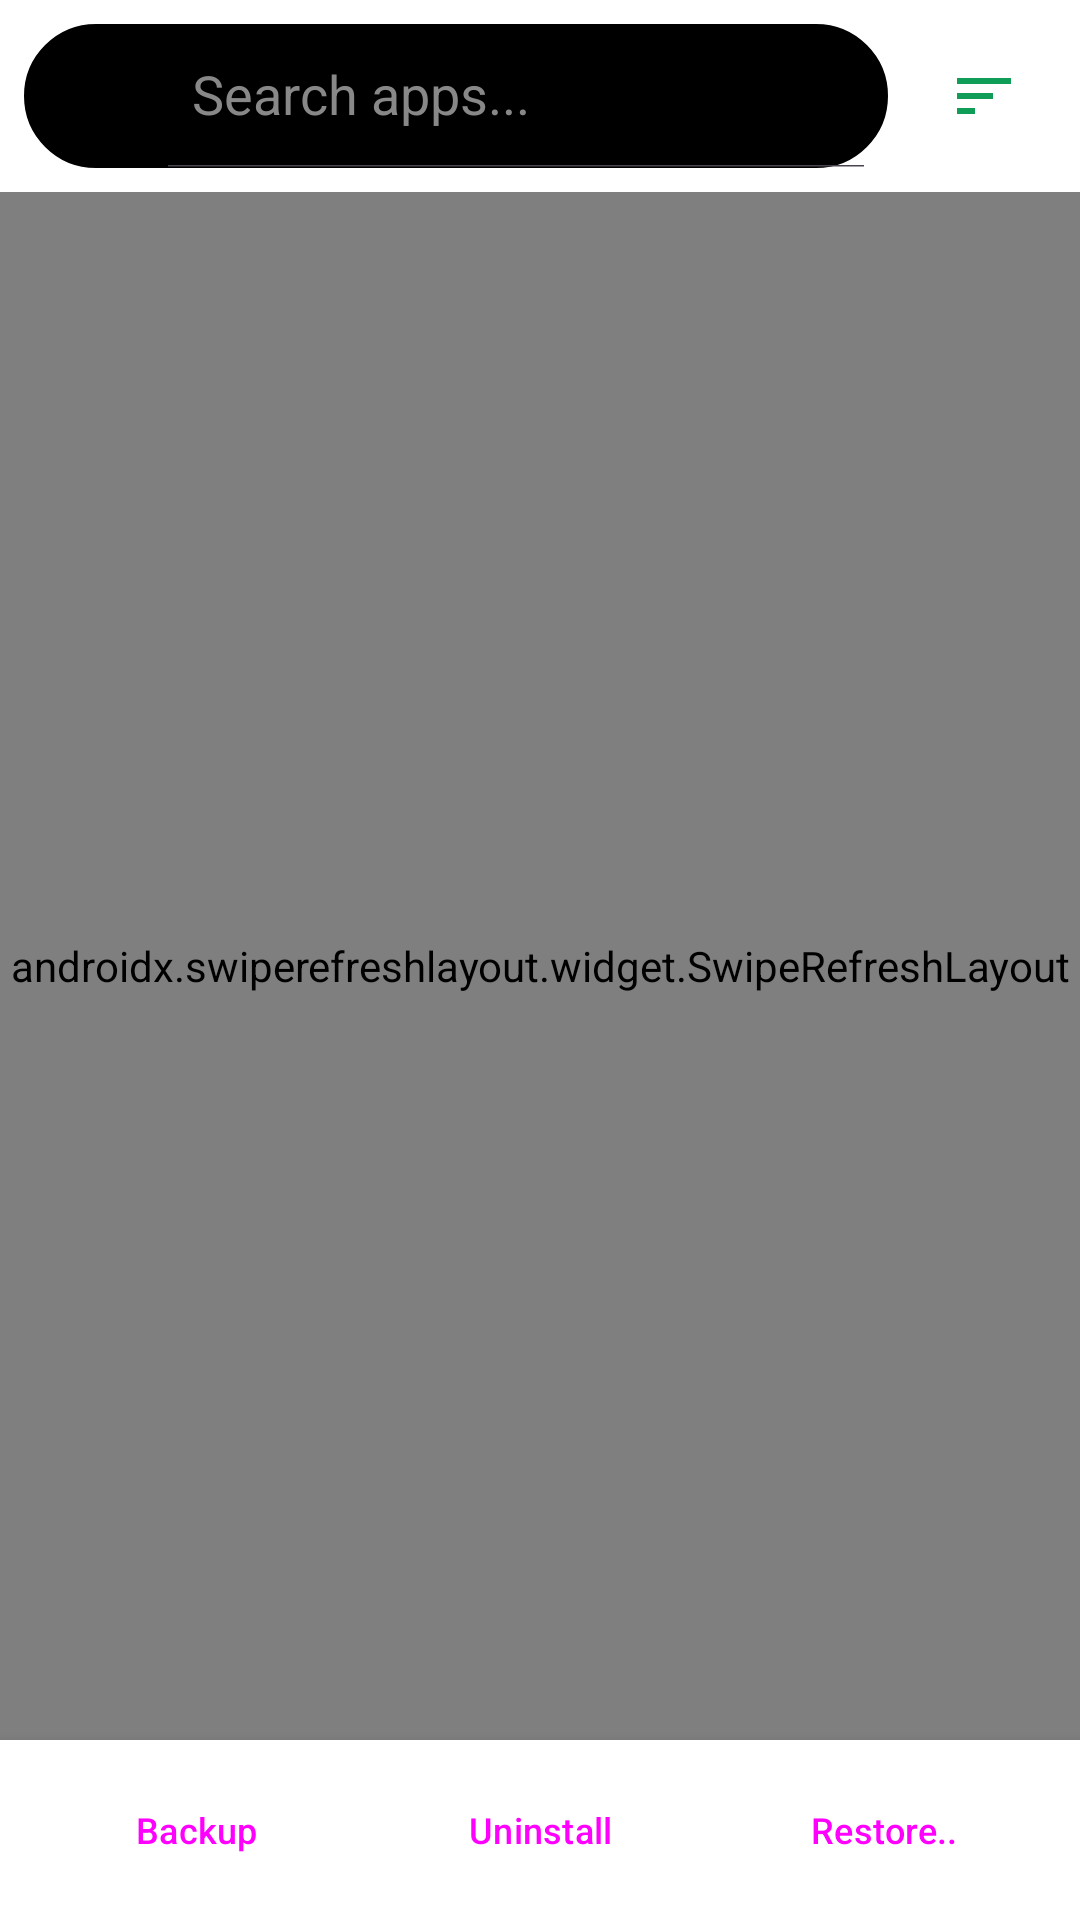

Produce the Android XML layout that renders to this screen, including the resource entries it uses.
<!-- AndroidManifest.xml: application theme Theme.ApkBackupRestore -->
<!-- res/layout/fragment_installed_apps.xml -->
<?xml version="1.0" encoding="utf-8"?>
<androidx.constraintlayout.widget.ConstraintLayout xmlns:android="http://schemas.android.com/apk/res/android"
    xmlns:app="http://schemas.android.com/apk/res-auto"
    xmlns:tools="http://schemas.android.com/tools"
    android:layout_width="match_parent"
    android:layout_height="match_parent">

    
    <LinearLayout
        android:id="@+id/header_layout"
        android:layout_width="match_parent"
        android:layout_height="wrap_content"
        android:orientation="horizontal"
        android:padding="8dp"
        android:gravity="center_vertical"
        android:background="?attr/colorSurface"
        app:layout_constraintTop_toTopOf="parent">

        <androidx.appcompat.widget.SearchView
            android:id="@+id/search_view"
            android:layout_width="0dp"
            android:layout_height="wrap_content"
            android:layout_weight="1"
            android:background="@drawable/search_bg"
            android:theme="@style/SearchViewStyle"
            app:queryHint="Search apps..."
            app:iconifiedByDefault="false" />

        <ImageButton
            android:id="@+id/btn_sort"
            android:layout_width="48dp"
            android:layout_height="48dp"
            android:layout_marginStart="8dp"
            android:background="?attr/selectableItemBackgroundBorderless"
            android:contentDescription="@string/sort_by"
            android:src="@drawable/ic_sort"
            app:tint="?attr/colorPrimary" />
    </LinearLayout>

    
    <androidx.swiperefreshlayout.widget.SwipeRefreshLayout
        android:id="@+id/swipe_refresh"
        android:layout_width="match_parent"
        android:layout_height="0dp"
        app:layout_constraintTop_toBottomOf="@id/header_layout"
        app:layout_constraintBottom_toTopOf="@id/layout_actions_bottom">

        <androidx.recyclerview.widget.RecyclerView
            android:id="@+id/recycler_view"
            android:layout_width="match_parent"
            android:layout_height="match_parent"
            android:clipToPadding="false"
            android:paddingBottom="16dp"
            tools:listitem="@layout/item_app" />
    </androidx.swiperefreshlayout.widget.SwipeRefreshLayout>

    
    <LinearLayout
        android:id="@+id/layout_actions_bottom"
        android:layout_width="match_parent"
        android:layout_height="wrap_content"
        android:orientation="horizontal"
        android:padding="8dp"
        android:gravity="center"
        android:background="?attr/colorSurface"
        android:elevation="8dp"
        app:layout_constraintBottom_toBottomOf="parent">

        <Button
            android:id="@+id/btn_batch_backup"
            style="@style/Widget.Material3.Button"
            android:layout_width="0dp"
            android:layout_height="wrap_content"
            android:layout_weight="1"
            android:layout_margin="4dp"
            app:cornerRadius="8dp"
            android:paddingHorizontal="4dp"
            android:paddingVertical="8dp"
            android:insetTop="0dp"
            android:insetBottom="0dp"
            android:minHeight="36dp"
            android:textSize="12sp"
            android:maxLines="1"
            android:text="Backup" />

        <Button
            android:id="@+id/btn_batch_uninstall"
            style="@style/Widget.Material3.Button.TonalButton"
            android:layout_width="0dp"
            android:layout_height="wrap_content"
            android:layout_weight="1"
            android:layout_margin="4dp"
            app:cornerRadius="8dp"
            android:paddingHorizontal="4dp"
            android:paddingVertical="8dp"
            android:insetTop="0dp"
            android:insetBottom="0dp"
            android:minHeight="36dp"
            android:textSize="12sp"
            android:maxLines="1"
            android:text="Uninstall" />

        <Button
            android:id="@+id/btn_go_restore"
            style="@style/Widget.Material3.Button.OutlinedButton"
            android:layout_width="0dp"
            android:layout_height="wrap_content"
            android:layout_weight="1"
            android:layout_margin="4dp"
            app:cornerRadius="8dp"
            android:paddingHorizontal="4dp"
            android:paddingVertical="8dp"
            android:insetTop="0dp"
            android:insetBottom="0dp"
            android:minHeight="36dp"
            android:textSize="12sp"
            android:maxLines="1"
            android:text="Restore.." />
    </LinearLayout>

    
    <ProgressBar
        android:id="@+id/progress_bar"
        android:layout_width="wrap_content"
        android:layout_height="wrap_content"
        android:visibility="gone"
        app:layout_constraintTop_toTopOf="parent"
        app:layout_constraintBottom_toBottomOf="parent"
        app:layout_constraintStart_toStartOf="parent"
        app:layout_constraintEnd_toEndOf="parent" />

    
    <TextView
        android:id="@+id/tv_empty"
        android:layout_width="wrap_content"
        android:layout_height="wrap_content"
        android:text="@string/empty_installed_apps"
        android:textColor="?attr/colorOnSurfaceVariant"
        android:textSize="16sp"
        android:visibility="gone"
        app:layout_constraintTop_toTopOf="parent"
        app:layout_constraintBottom_toBottomOf="parent"
        app:layout_constraintStart_toStartOf="parent"
        app:layout_constraintEnd_toEndOf="parent" />

</androidx.constraintlayout.widget.ConstraintLayout>
<!-- res/layout/item_app.xml (included above) -->
<?xml version="1.0" encoding="utf-8"?>
<com.google.android.material.card.MaterialCardView xmlns:android="http://schemas.android.com/apk/res/android"
    xmlns:app="http://schemas.android.com/apk/res-auto"
    android:layout_width="match_parent"
    android:layout_height="wrap_content"
    android:layout_marginHorizontal="8dp"
    android:layout_marginVertical="3dp"
    app:cardCornerRadius="8dp"
    app:cardElevation="1dp"
    app:strokeWidth="0dp">

    <androidx.constraintlayout.widget.ConstraintLayout
        android:layout_width="match_parent"
        android:layout_height="wrap_content"
        android:paddingHorizontal="8dp"
        android:paddingVertical="4dp">

        
        <CheckBox
            android:id="@+id/cb_app_select"
            android:layout_width="wrap_content"
            android:layout_height="wrap_content"
            android:minWidth="0dp"
            android:minHeight="0dp"
            android:padding="0dp"
            app:layout_constraintBottom_toBottomOf="parent"
            app:layout_constraintStart_toStartOf="parent"
            app:layout_constraintTop_toTopOf="parent" />

        
        <ImageView
            android:id="@+id/img_app_icon"
            android:layout_width="36dp"
            android:layout_height="36dp"
            android:layout_marginStart="8dp"
            android:contentDescription="App Icon"
            app:layout_constraintBottom_toBottomOf="parent"
            app:layout_constraintStart_toEndOf="@id/cb_app_select"
            app:layout_constraintTop_toTopOf="parent" />

        
        <LinearLayout
            android:id="@+id/layout_details"
            android:layout_width="0dp"
            android:layout_height="wrap_content"
            android:layout_marginStart="8dp"
            android:layout_marginEnd="8dp"
            android:orientation="vertical"
            app:layout_constraintBottom_toBottomOf="parent"
            app:layout_constraintEnd_toStartOf="@id/btn_app_info"
            app:layout_constraintStart_toEndOf="@id/img_app_icon"
            app:layout_constraintTop_toTopOf="parent">

            <TextView
                android:id="@+id/tv_app_name"
                android:layout_width="match_parent"
                android:layout_height="wrap_content"
                android:ellipsize="end"
                android:maxLines="1"
                android:textColor="?attr/colorOnSurface"
                android:textSize="14sp"
                android:textStyle="bold" />

            <LinearLayout
                android:layout_width="match_parent"
                android:layout_height="wrap_content"
                android:layout_marginTop="2dp"
                android:gravity="center_vertical"
                android:orientation="horizontal">

                <TextView
                    android:id="@+id/tv_app_version"
                    android:layout_width="wrap_content"
                    android:layout_height="wrap_content"
                    android:textColor="?attr/colorOnSurfaceVariant"
                    android:textSize="11sp" />

                <TextView
                    android:id="@+id/tv_app_size"
                    android:layout_width="wrap_content"
                    android:layout_height="wrap_content"
                    android:layout_marginStart="8dp"
                    android:textColor="?attr/colorOnSurfaceVariant"
                    android:textSize="11sp" />

                
                <TextView
                    android:id="@+id/tv_system_badge"
                    android:layout_width="wrap_content"
                    android:layout_height="wrap_content"
                    android:layout_marginStart="8dp"
                    android:paddingHorizontal="4dp"
                    android:paddingVertical="1dp"
                    android:text="System"
                    android:background="@drawable/badge_bg"
                    android:textColor="@color/system_app_text"
                    android:textSize="9sp"
                    android:textStyle="bold"
                    android:visibility="gone" />
            </LinearLayout>
        </LinearLayout>

        
        <ImageButton
            android:id="@+id/btn_app_info"
            android:layout_width="36dp"
            android:layout_height="36dp"
            android:background="?attr/selectableItemBackgroundBorderless"
            android:contentDescription="App Info"
            android:src="@drawable/ic_info"
            app:tint="?attr/colorOnSurfaceVariant"
            app:layout_constraintBottom_toBottomOf="parent"
            app:layout_constraintEnd_toEndOf="parent"
            app:layout_constraintTop_toTopOf="parent" />

    </androidx.constraintlayout.widget.ConstraintLayout>
</com.google.android.material.card.MaterialCardView>
<!-- resources referenced by this layout -->
<resources>
  <color name="system_app_text">#004D40</color>
  <!-- drawable badge_bg (drawable) -->
  <?xml version="1.0" encoding="utf-8"?>
  <shape xmlns:android="http://schemas.android.com/apk/res/android"
      android:shape="rectangle">
      <solid android:color="@color/system_app_indicator" />
      <corners android:radius="4dp" />
  </shape>
  <!-- drawable ic_sort (drawable) -->
  <vector xmlns:android="http://schemas.android.com/apk/res/android"
      android:width="24dp"
      android:height="24dp"
      android:viewportWidth="24"
      android:viewportHeight="24">
    <path
        android:fillColor="#FF000000"
        android:pathData="M3,18h6v-2L3,16v2zM3,6v2h18L21,6L3,6zm0,7h12v-2L3,11v2z"/>
  </vector>
  <!-- drawable search_bg (drawable) -->
  <?xml version="1.0" encoding="utf-8"?>
  <shape xmlns:android="http://schemas.android.com/apk/res/android"
      android:shape="rectangle">
      <solid android:color="@android:color/white" />
      <stroke android:width="1dp" android:color="?attr/colorOutlineVariant" />
      <corners android:radius="24dp" />
  </shape>
  <string name="empty_installed_apps">No applications found.</string>
  <string name="sort_by">Sort By</string>
  <style name="SearchViewStyle" parent="Widget.AppCompat.SearchView">
          <item name="android:editTextColor">@android:color/black</item>
          <item name="android:textColor">@android:color/black</item>
          <item name="android:textColorHint">#888888</item>
          <item name="android:tint">@android:color/black</item>
      </style>
  <style name="Theme.ApkBackupRestore" parent="Theme.Material3.DayNight.NoActionBar">
          
          <item name="colorPrimary">@color/primary</item>
          <item name="colorOnPrimary">@color/onPrimary</item>
          <item name="colorPrimaryContainer">@color/primaryContainer</item>
          <item name="colorOnPrimaryContainer">@color/onPrimaryContainer</item>
          
          
          <item name="colorSecondary">@color/secondary</item>
          <item name="colorOnSecondary">@color/onSecondary</item>
          <item name="colorSecondaryContainer">@color/secondaryContainer</item>
          <item name="colorOnSecondaryContainer">@color/onSecondaryContainer</item>
  
          
          <item name="android:statusBarColor">?attr/colorSurface</item>
          <item name="android:windowLightStatusBar">true</item>
          
          
          <item name="android:navigationBarColor">?attr/colorSurfaceContainer</item>
          
          
          <item name="android:windowBackground">@color/background</item>
          <item name="colorSurface">@color/surface</item>
          <item name="colorOnSurface">@color/onSurface</item>
          <item name="colorSurfaceVariant">@color/surfaceVariant</item>
          <item name="colorOnSurfaceVariant">@color/onSurfaceVariant</item>
  
          
          <item name="materialAlertDialogTheme">@style/CustomAlertDialogTheme</item>
      </style>
  <color name="system_app_indicator">#E0F2F1</color>
  <color name="primary">#0F9D58</color>
  <color name="onPrimary">#FFFFFF</color>
  <color name="primaryContainer">#D2F0DE</color>
  <color name="onPrimaryContainer">#00391C</color>
  <color name="secondary">#3F51B5</color>
  <color name="onSecondary">#FFFFFF</color>
  <color name="secondaryContainer">#E8EAF6</color>
  <color name="onSecondaryContainer">#1A237E</color>
  <color name="background">#FAFAFA</color>
  <color name="surface">#FFFFFF</color>
  <color name="onSurface">#1A1A1A</color>
  <color name="surfaceVariant">#F0F0F0</color>
  <color name="onSurfaceVariant">#4A4A4A</color>
  <style name="CustomAlertDialogTheme" parent="Theme.Material3.Light.Dialog.Alert">
          <item name="colorSurface">@android:color/white</item>
          <item name="colorOnSurface">@android:color/black</item>
          <item name="colorOnSurfaceVariant">#4A4A4A</item>
          <item name="android:textColorPrimary">@android:color/black</item>
          <item name="colorPrimary">@color/primary</item>
      </style>
</resources>
